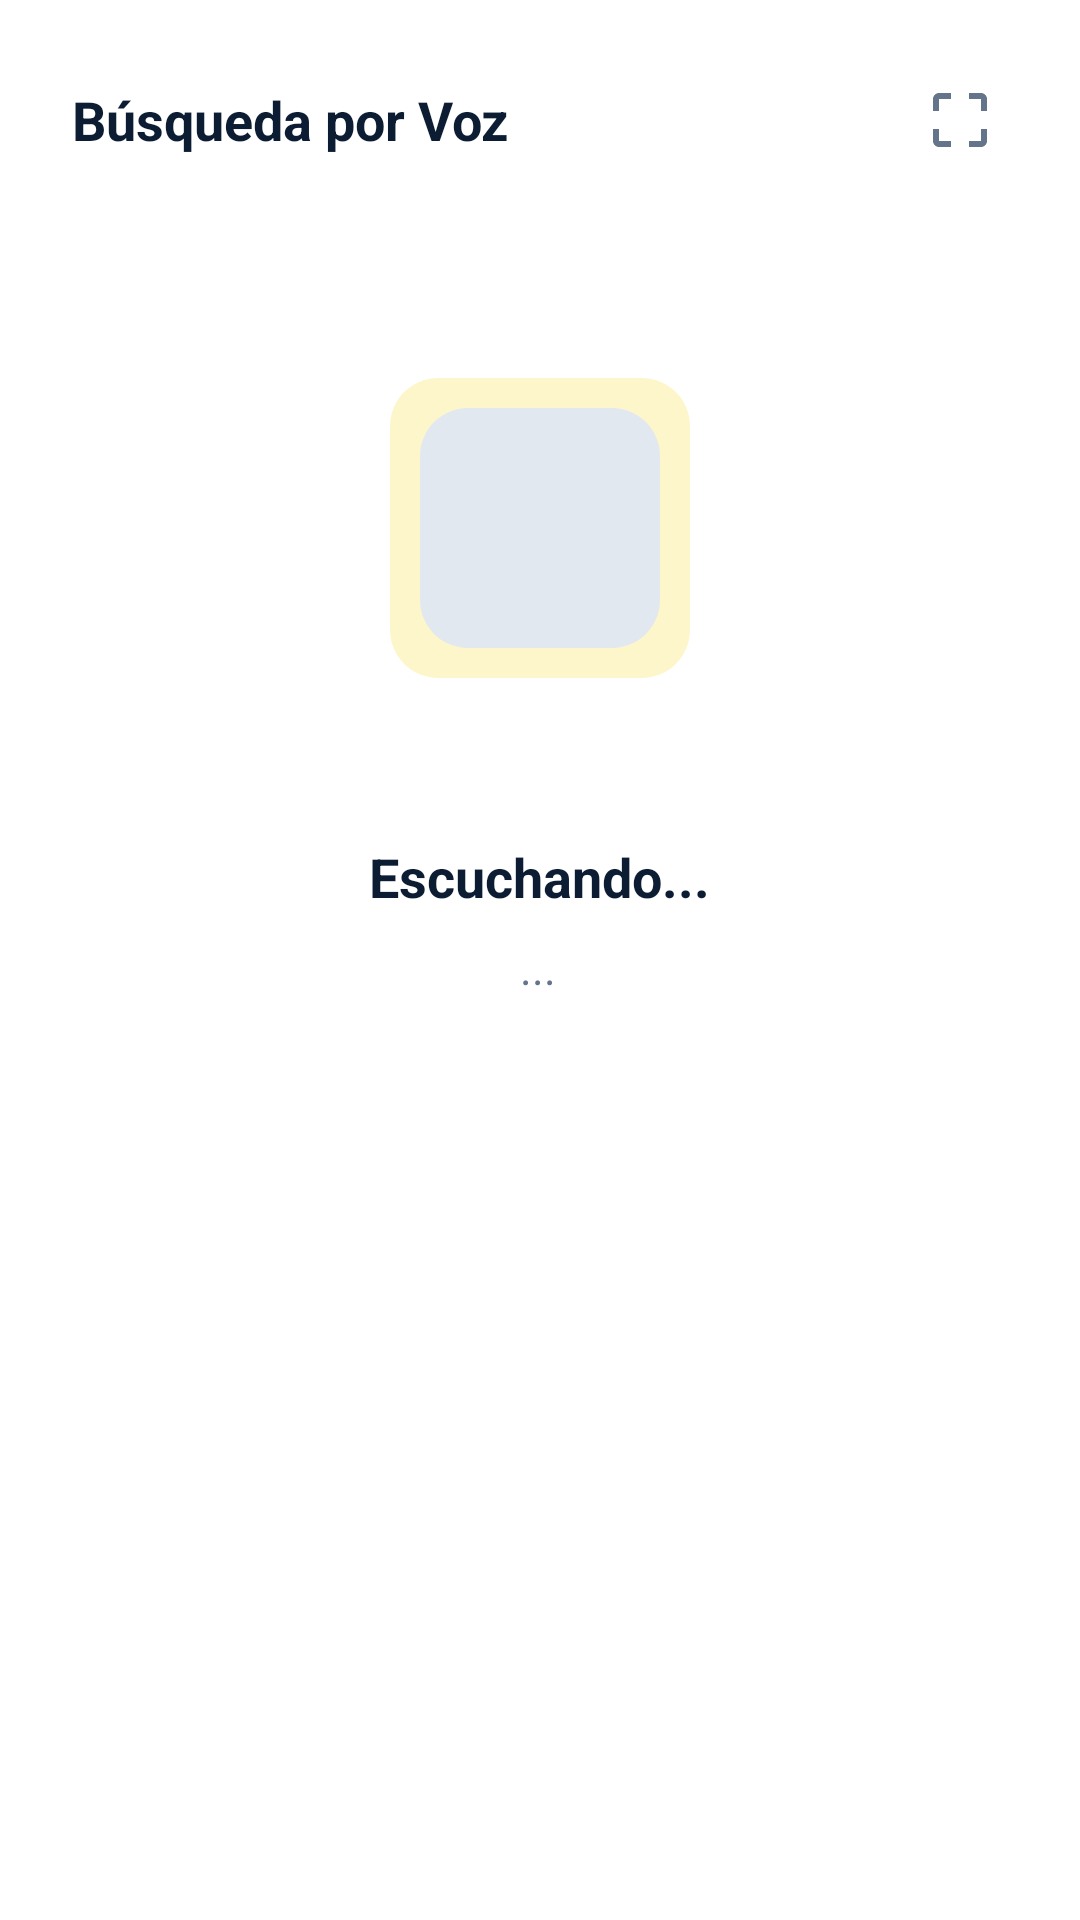

Reconstruct the res/layout file that produces this screen, plus the resources it refers to.
<!-- AndroidManifest.xml: application theme Theme.Tienda_app -->
<!-- res/layout/dialog_voice_search.xml -->
<?xml version="1.0" encoding="utf-8"?>
<LinearLayout xmlns:android="http://schemas.android.com/apk/res/android"
    xmlns:app="http://schemas.android.com/apk/res-auto"
    android:layout_width="match_parent"
    android:layout_height="wrap_content"
    android:orientation="vertical"
    android:background="#FFFFFF"
    android:padding="24dp"
    android:gravity="center_horizontal"
    android:clipToPadding="false">

    
    <RelativeLayout
        android:layout_width="match_parent"
        android:layout_height="wrap_content"
        android:layout_marginBottom="16dp">

        <TextView
            android:id="@+id/tvDialogTitle"
            android:layout_width="wrap_content"
            android:layout_height="wrap_content"
            android:text="Búsqueda por Voz"
            android:textColor="#0B1C33"
            android:textSize="18sp"
            android:textStyle="bold"
            android:layout_centerVertical="true" />

        <ImageView
            android:id="@+id/btnVoiceClose"
            android:layout_width="32dp"
            android:layout_height="32dp"
            android:layout_alignParentEnd="true"
            android:background="?attr/selectableItemBackgroundBorderless"
            android:src="@drawable/ic_scan_focus"
            app:tint="#64748B"
            android:padding="4dp"
            android:clickable="true"
            android:focusable="true"
            android:contentDescription="Cerrar búsqueda por voz" />
    </RelativeLayout>

    
    <FrameLayout
        android:layout_width="160dp"
        android:layout_height="160dp"
        android:layout_marginVertical="24dp">

        
        <View
            android:id="@+id/viewVoicePulse"
            android:layout_width="100dp"
            android:layout_height="100dp"
            android:layout_gravity="center"
            android:background="@drawable/bg_badge_yellow"
            android:alpha="0.2"/>

        
        <View
            android:layout_width="80dp"
            android:layout_height="80dp"
            android:layout_gravity="center"
            android:background="@drawable/bg_badge_light" />

        
        <ImageView
            android:id="@+id/ivVoiceMic"
            android:layout_width="48dp"
            android:layout_height="48dp"
            android:layout_gravity="center"
            android:src="@drawable/ic_mic"
            app:tint="#0B1C33"
            android:importantForAccessibility="no" />

        
        <ProgressBar
            android:id="@+id/pbVoiceLoading"
            android:layout_width="80dp"
            android:layout_height="80dp"
            android:layout_gravity="center"
            android:indeterminateTint="#0B1C33"
            android:visibility="gone" />
    </FrameLayout>

    
    <TextView
        android:id="@+id/tvVoiceStatus"
        android:layout_width="wrap_content"
        android:layout_height="wrap_content"
        android:text="Escuchando..."
        android:textColor="#0B1C33"
        android:textSize="18sp"
        android:textStyle="bold"
        android:accessibilityLiveRegion="assertive" />

    
    <TextView
        android:id="@+id/tvVoiceQuery"
        android:layout_width="match_parent"
        android:layout_height="wrap_content"
        android:layout_marginTop="8dp"
        android:minLines="1"
        android:gravity="center"
        android:text="..."
        android:textColor="#64748B"
        android:textSize="15sp"
        android:textStyle="italic" />

    
    <Button
        android:id="@+id/btnVoiceRetry"
        android:layout_width="match_parent"
        android:layout_height="wrap_content"
        android:layout_marginTop="24dp"
        android:backgroundTint="#0B1C33"
        android:textColor="#FFFFFF"
        android:text="Reintentar"
        android:textStyle="bold"
        android:visibility="gone"
        android:contentDescription="Reintentar búsqueda por voz" />

</LinearLayout>
<!-- resources referenced by this layout -->
<resources>
  <!-- drawable bg_badge_light (drawable) -->
  <shape xmlns:android="http://schemas.android.com/apk/res/android">
      <solid android:color="#E2E8F0"/>
      <corners android:radius="16dp"/>
  </shape>
  <!-- drawable bg_badge_yellow (drawable) -->
  <shape xmlns:android="http://schemas.android.com/apk/res/android">
      <solid android:color="@color/yellow"/>
      <corners android:radius="16dp"/>
  </shape>
  <!-- drawable ic_scan_focus (drawable) -->
  <vector xmlns:android="http://schemas.android.com/apk/res/android"
      android:width="24dp"
      android:height="24dp"
      android:viewportWidth="24"
      android:viewportHeight="24">
    <path
        android:fillColor="#FFFFFF"
        android:pathData="M3,5v4h2V5h4V3H5c-1.1,0 -2,0.9 -2,2zm2,10H3v4c0,1.1 0.9,2 2,2h4v-2H5v-4zm14,4h-4v2h4c1.1,0 2,-0.9 2,-2v-4h-2v4zm0,-16h-4v2h4v4h2V5c0,-1.1 -0.9,-2 -2,-2z"/>
  </vector>
  <style name="Theme.Tienda_app" parent="Base.Theme.Tienda_app" />
  <color name="yellow">#FCD400</color>
  <style name="Base.Theme.Tienda_app" parent="Theme.Material3.DayNight.NoActionBar">
          
          
      </style>
</resources>
